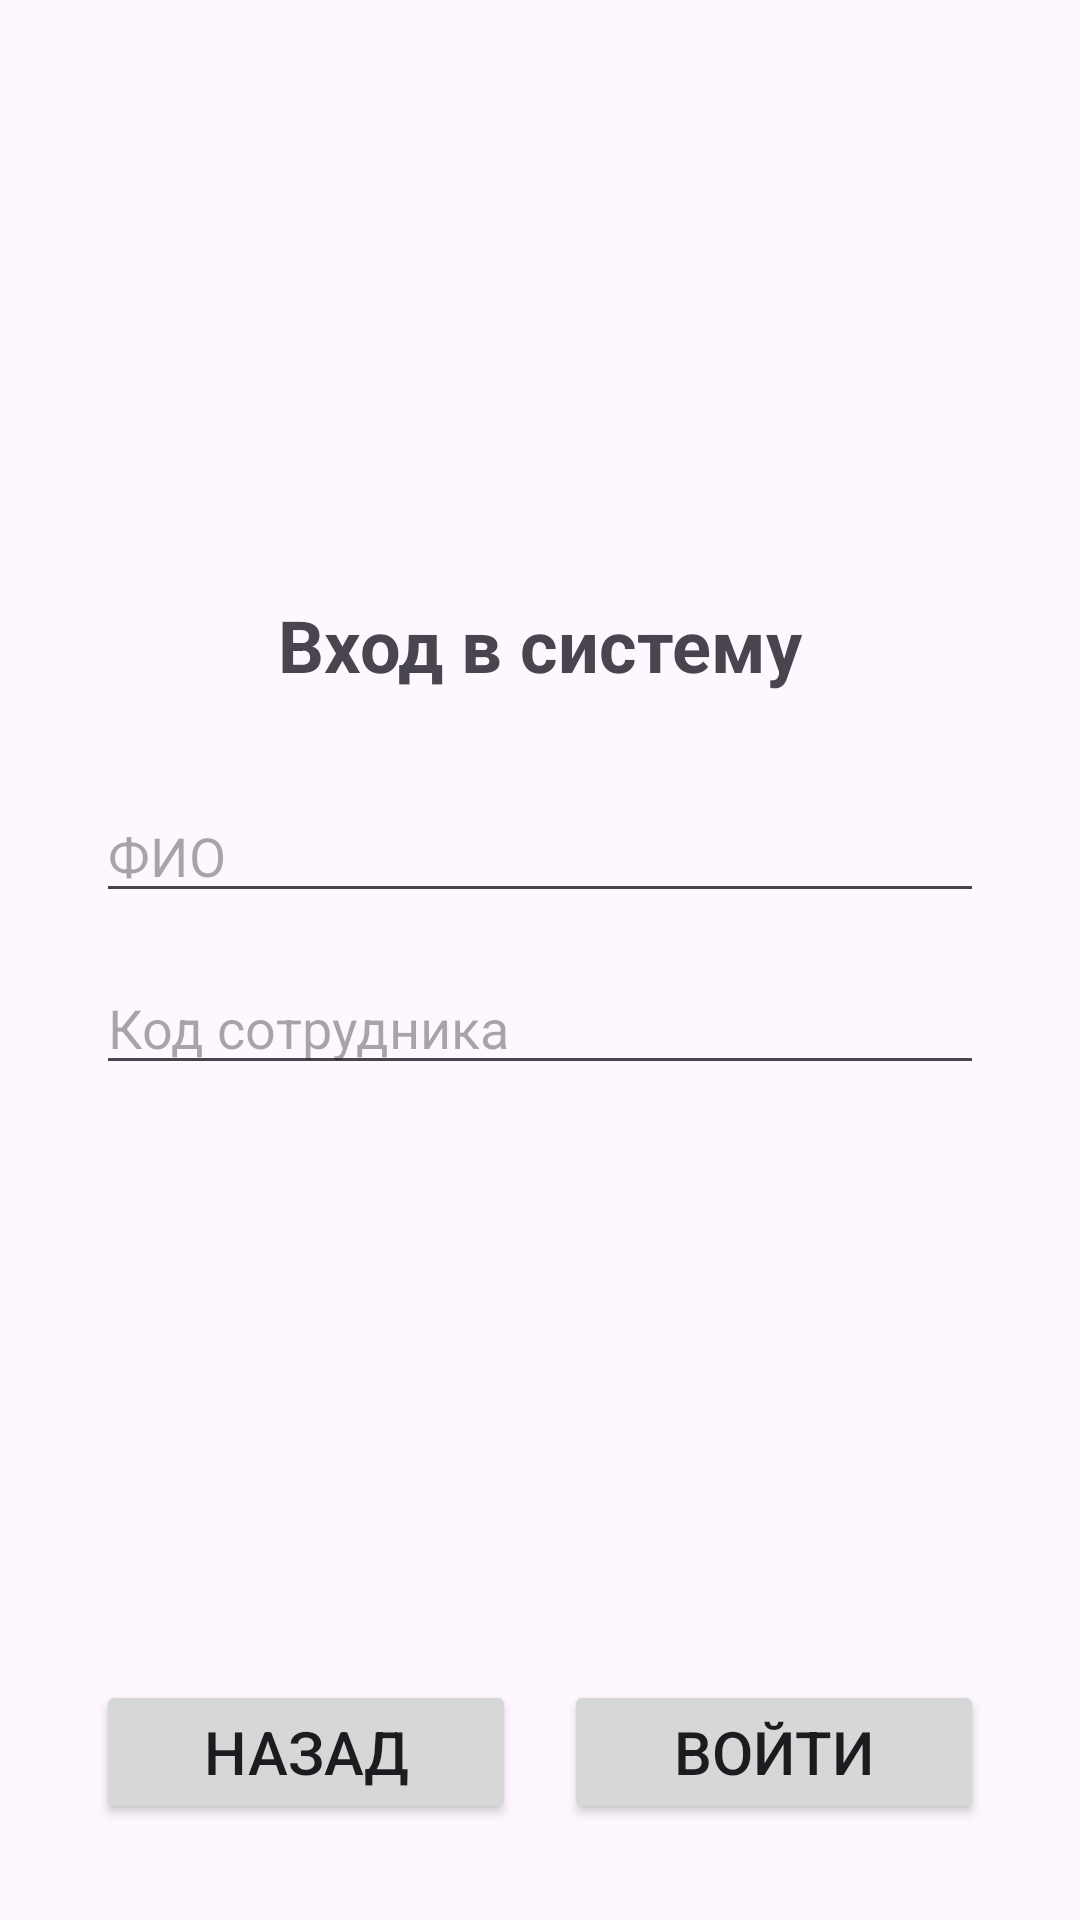

Here is an Android app screen rendered from its layout file. Give the layout XML and the strings, colors and styles it references.
<!-- AndroidManifest.xml: application theme Theme.T2_DB -->
<!-- res/layout/activity_login.xml -->
<?xml version="1.0" encoding="utf-8"?>
<androidx.constraintlayout.widget.ConstraintLayout xmlns:android="http://schemas.android.com/apk/res/android"
    xmlns:app="http://schemas.android.com/apk/res-auto"
    xmlns:tools="http://schemas.android.com/tools"
    android:id="@+id/main"
    android:layout_width="match_parent"
    android:layout_height="match_parent"
    tools:context=".LoginActivity">

    <TextView
        android:id="@+id/tv_title"
        android:layout_width="wrap_content"
        android:layout_height="wrap_content"
        android:text="@string/login_title"
        android:textSize="24sp"
        android:textStyle="bold"
        app:layout_constraintBottom_toTopOf="@+id/et_full_name"
        app:layout_constraintEnd_toEndOf="parent"
        app:layout_constraintStart_toStartOf="parent"
        app:layout_constraintTop_toTopOf="parent"
        app:layout_constraintVertical_chainStyle="packed" />

    <EditText
        android:id="@+id/et_full_name"
        android:layout_width="0dp"
        android:layout_height="wrap_content"
        android:layout_marginStart="32dp"
        android:layout_marginTop="32dp"
        android:layout_marginEnd="32dp"
        android:autofillHints=""
        android:hint="@string/hint_full_name"
        android:inputType="text"
        app:layout_constraintBottom_toTopOf="@+id/et_employee_code"
        app:layout_constraintEnd_toEndOf="parent"
        app:layout_constraintStart_toStartOf="parent"
        app:layout_constraintTop_toBottomOf="@+id/tv_title" />

    <EditText
        android:id="@+id/et_employee_code"
        android:layout_width="0dp"
        android:layout_height="wrap_content"
        android:layout_marginStart="32dp"
        android:layout_marginTop="16dp"
        android:layout_marginEnd="32dp"
        android:autofillHints=""
        android:hint="@string/hint_employee_code"
        android:inputType="text"
        app:layout_constraintBottom_toTopOf="@+id/btn_back"
        app:layout_constraintEnd_toEndOf="parent"
        app:layout_constraintStart_toStartOf="parent"
        app:layout_constraintTop_toBottomOf="@+id/et_full_name" />

    <Button
        android:id="@+id/btn_back"
        android:layout_width="0dp"
        android:layout_height="wrap_content"
        android:layout_marginStart="32dp"
        android:layout_marginEnd="8dp"
        android:layout_marginBottom="32dp"
        android:onClick="OnBack"
        android:text="@string/btn_back"
        android:textSize="20sp"
        app:layout_constraintBottom_toBottomOf="parent"
        app:layout_constraintEnd_toStartOf="@+id/btn_next"
        app:layout_constraintStart_toStartOf="parent" />

    <Button
        android:id="@+id/btn_next"
        android:layout_width="0dp"
        android:layout_height="wrap_content"
        android:layout_marginStart="8dp"
        android:layout_marginEnd="32dp"
        android:layout_marginBottom="32dp"
        android:onClick="OnNext"
        android:text="@string/btn_login"
        android:textSize="20sp"
        app:layout_constraintBottom_toBottomOf="parent"
        app:layout_constraintEnd_toEndOf="parent"
        app:layout_constraintStart_toEndOf="@+id/btn_back" />

</androidx.constraintlayout.widget.ConstraintLayout>
<!-- resources referenced by this layout -->
<resources>
  <string name="btn_back">Назад</string>
  <string name="btn_login">Войти</string>
  <string name="hint_employee_code">Код сотрудника</string>
  <string name="hint_full_name">ФИО</string>
  <string name="login_title">Вход в систему</string>
  <style name="Theme.T2_DB" parent="Base.Theme.T2_DB" />
  <style name="Base.Theme.T2_DB" parent="Theme.Material3.DayNight.NoActionBar">
          
          
      </style>
</resources>
